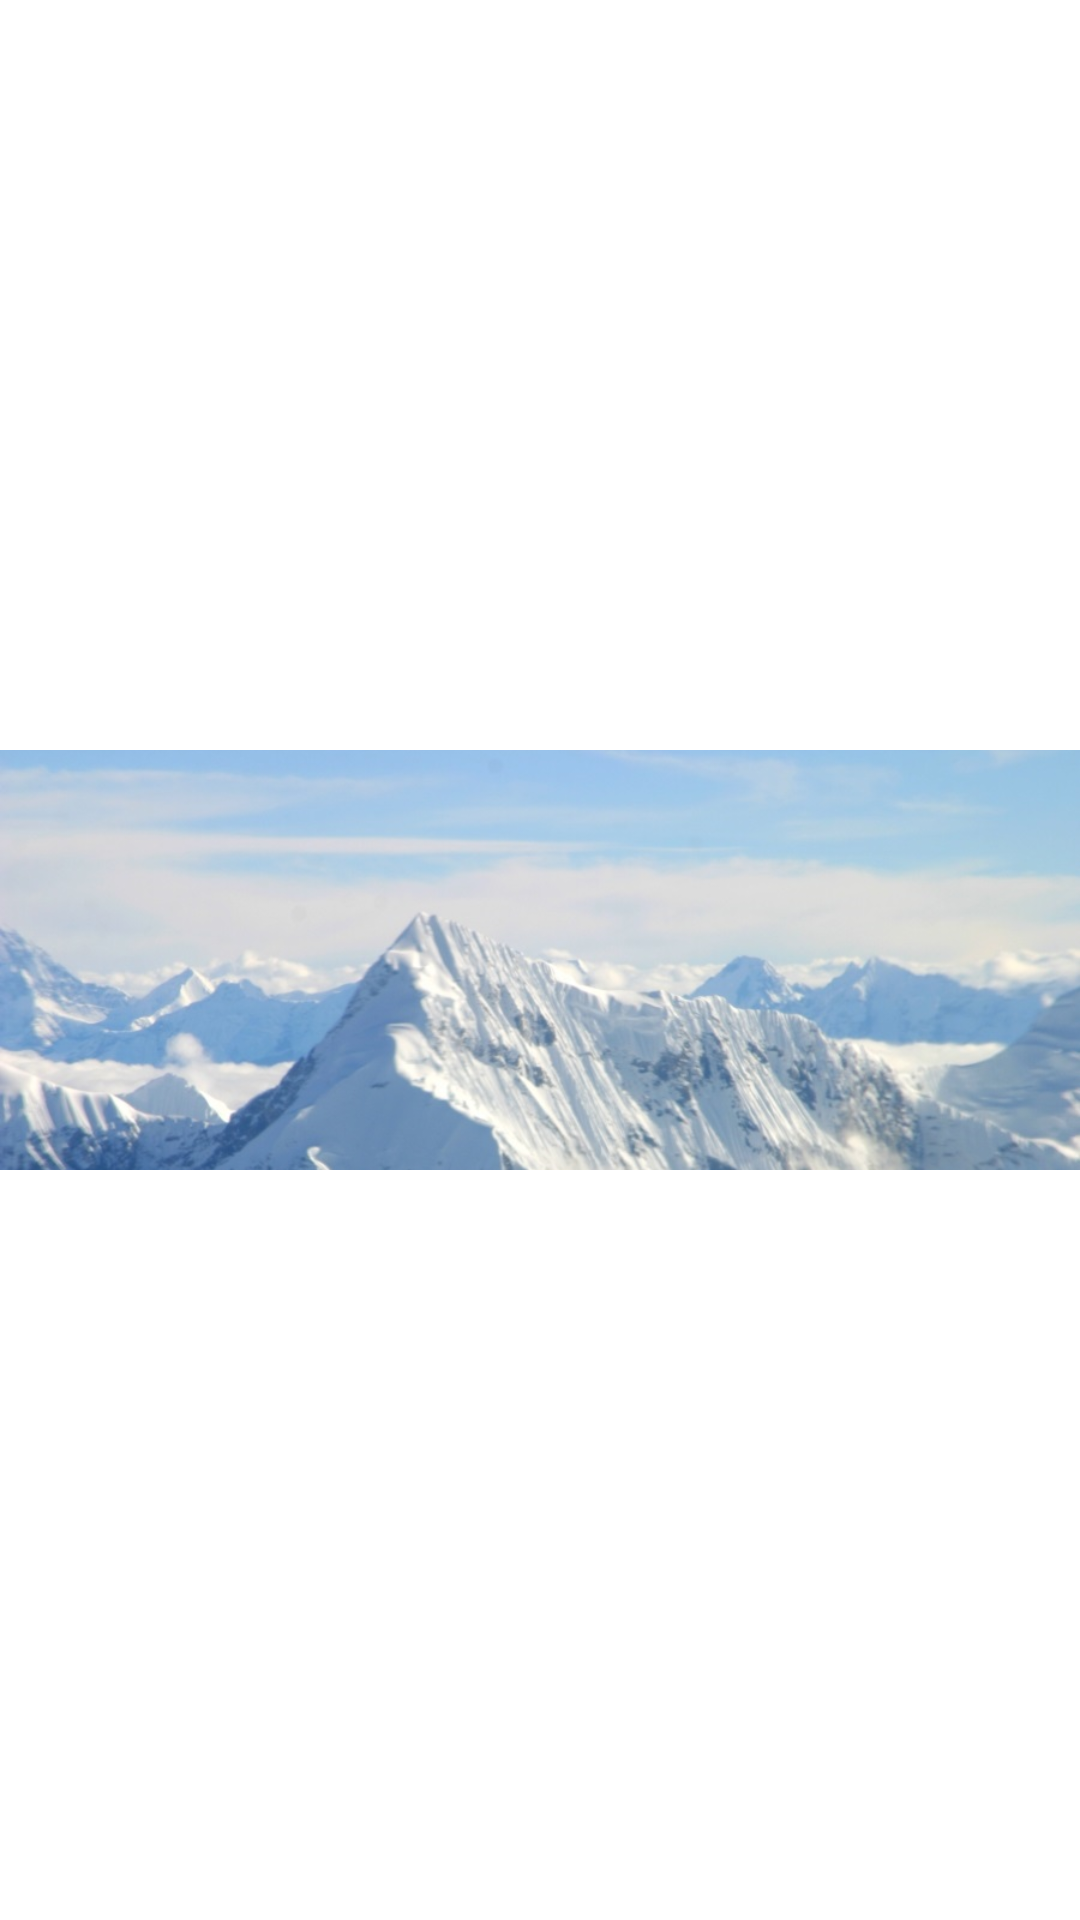

The Android layout XML behind this screen, and the referenced resources:
<!-- AndroidManifest.xml: application theme AppTheme -->
<!-- res/layout/dialog_photo.xml -->
<?xml version="1.0" encoding="utf-8"?>

<LinearLayout xmlns:android="http://schemas.android.com/apk/res/android"
    android:layout_width="match_parent"
    android:layout_height="match_parent"
    android:orientation="vertical" >

    <ImageView
        android:id="@+id/dialog_img"
        android:layout_width="match_parent"
        android:layout_height="wrap_content"
        android:layout_weight="0.62"
        android:src="@drawable/paisaje6" />

    <LinearLayout
        android:layout_width="match_parent"
        android:layout_height="wrap_content" >

    </LinearLayout>

</LinearLayout>
<!-- resources referenced by this layout -->
<resources>
  <!-- drawable paisaje6: png bitmap (drawable-xxhdpi, 452801 bytes) -->
  <style name="AppTheme" parent="AppBaseTheme">
          <item name="android:actionBarStyle">@style/ActionBar</item>
      </style>
  <style name="AppBaseTheme" parent="android:Theme.Light">
          
      </style>
  <style name="ActionBar" parent="@android:style/Widget.Holo.Light.ActionBar.Solid.Inverse">
          <item name="android:background">@color/grey_selected</item>
          <item name="android:backgroundStacked">@color/principal_blue</item>
          <item name="android:backgroundSplit">@color/principal_orange</item>
      </style>
  <color name="grey_selected">#BCBCBC</color>
  <color name="principal_blue">#00AFEF</color>
  <color name="principal_orange">#F8B947</color>
</resources>
